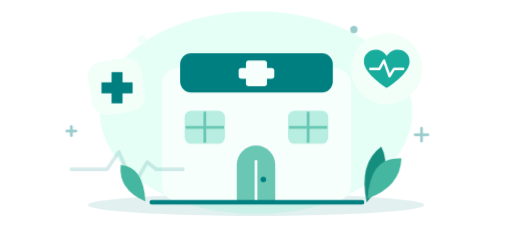
t = 0.00 s
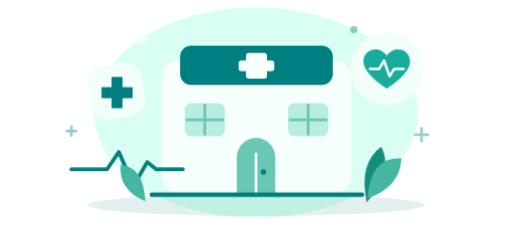
t = 2.00 s
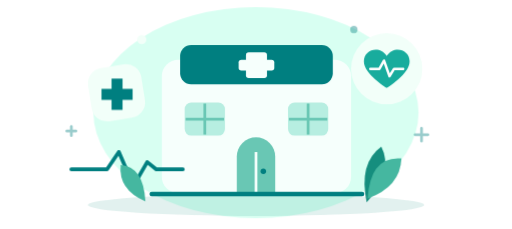
t = 2.38 s
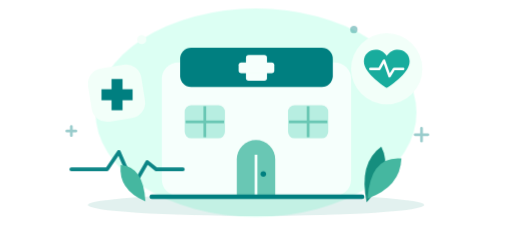
t = 3.50 s
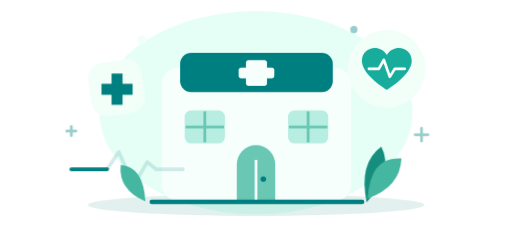
t = 4.63 s
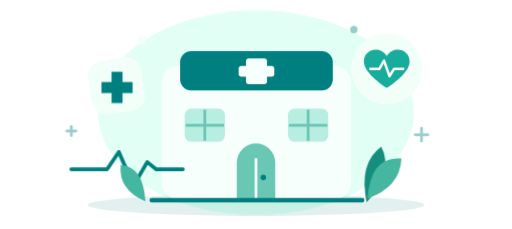
t = 5.88 s

The animated SVG that drew these frames (rendered in a browser with its animation timeline set to each time). Animation: 4 CSS @keyframes rules; one cycle of 7.00 s, repeats indefinitely.

<svg xmlns="http://www.w3.org/2000/svg" viewBox="0 0 560 250" role="img" aria-labelledby="title desc">
  <title id="title">Bienestar y atención en el tópico IESTPSS</title>
  <desc id="desc">Un centro de atención rodeado de un corazón, una cruz médica y una línea de pulso con movimiento suave.</desc>
  <style>
    .float { animation: float 5s ease-in-out infinite; }
    .heart { transform-origin: 423px 75px; animation: heartbeat 3s ease-in-out infinite; }
    .cross { animation: float 5s ease-in-out -2s infinite; }
    .pulse { stroke-dasharray: 330; stroke-dashoffset: 330; animation: trace 4s ease-in-out infinite; }
    .halo { transform-origin: 280px 123px; animation: breathe 5s ease-in-out infinite; }
    @keyframes float { 0%,100% { transform:translateY(0); } 50% { transform:translateY(-9px); } }
    @keyframes heartbeat { 0%,35%,70%,100% { transform:scale(1); } 45%,60% { transform:scale(1.09); } }
    @keyframes trace { 0% { stroke-dashoffset:330; opacity:0; } 15% { opacity:1; } 65%,85% { stroke-dashoffset:0; opacity:1; } 100% { stroke-dashoffset:0; opacity:0; } }
    @keyframes breathe { 0%,100% { transform:scale(1); opacity:.65; } 50% { transform:scale(1.04); opacity:1; } }
    @media (prefers-reduced-motion:reduce) { .float,.heart,.cross,.pulse,.halo { animation:none; } .pulse { stroke-dashoffset:0; } }
  </style>
  <ellipse class="halo" cx="280" cy="123" rx="171" ry="111" fill="#d8fff2" opacity=".65"/>
  <ellipse cx="280" cy="224" rx="184" ry="12" fill="#168a7e" opacity=".12"/>
  <g class="float">
    <rect x="177" y="74" width="207" height="146" rx="18" fill="#f6fffc"/>
    <rect x="197" y="58" width="167" height="43" rx="12" fill="#007f80"/>
    <rect x="269" y="66" width="23" height="28" rx="3" fill="#f6fffc"/>
    <rect x="261" y="74" width="39" height="12" rx="3" fill="#f6fffc"/>
    <rect x="202" y="121" width="44" height="36" rx="7" fill="#b7eee1"/>
    <rect x="315" y="121" width="44" height="36" rx="7" fill="#b7eee1"/>
    <path d="M224 122v34m-21-17h42m92-17v34m-21-17h42" stroke="#69c7b4" stroke-width="3"/>
    <path d="M259 220v-40a21 21 0 0 1 42 0v40" fill="#69c7b4"/>
    <path d="M280 175v45" stroke="#f6fffc" stroke-width="3"/>
    <circle cx="288" cy="196" r="3" fill="#007f80"/>
    <path d="M166 221h230" stroke="#007f80" stroke-width="5" stroke-linecap="round"/>
  </g>
  <g class="heart">
    <circle cx="423" cy="75" r="39" fill="#f2fff9"/>
    <path d="M423 96s-25-15-25-29c0-13 17-18 25-6 8-12 25-7 25 6 0 14-25 29-25 29Z" fill="#18ac9d"/>
    <path d="M405 75h10l5-9 6 17 5-8h10" fill="none" stroke="#fff" stroke-width="2.7" stroke-linejoin="round" stroke-linecap="round"/>
  </g>
  <g class="cross">
    <rect x="98" y="73" width="59" height="59" rx="17" fill="#f2fff9" transform="rotate(-9 127 103)"/>
    <path d="M122 87h12v11h11v12h-11v11h-12v-11h-11V98h11Z" fill="#007f80"/>
  </g>
  <path d="M78 185h39l13-19 16 37 15-26 10 8h29" fill="none" stroke="#007f80" stroke-width="4" stroke-linecap="round" stroke-linejoin="round" opacity=".16"/>
  <path class="pulse" d="M78 185h39l13-19 16 37 15-26 10 8h29" fill="none" stroke="#007f80" stroke-width="4" stroke-linecap="round" stroke-linejoin="round"/>
  <path d="M401 221q-9-43 16-61 14 27-16 61" fill="#158e7e"/>
  <path d="M402 217q3-47 37-44-1 31-37 44" fill="#45b7a0"/>
  <path d="M159 220q-30-13-27-40 25 2 27 40" fill="#45b7a0"/>
  <circle cx="155" cy="43" r="5" fill="#f2fff9"/><circle cx="387" cy="32" r="4" fill="#007f80" opacity=".4"/>
  <path d="M461 140v14m-7-7h14M78 138v10m-5-5h10" stroke="#007f80" stroke-width="3" stroke-linecap="round" opacity=".4"/>
</svg>
